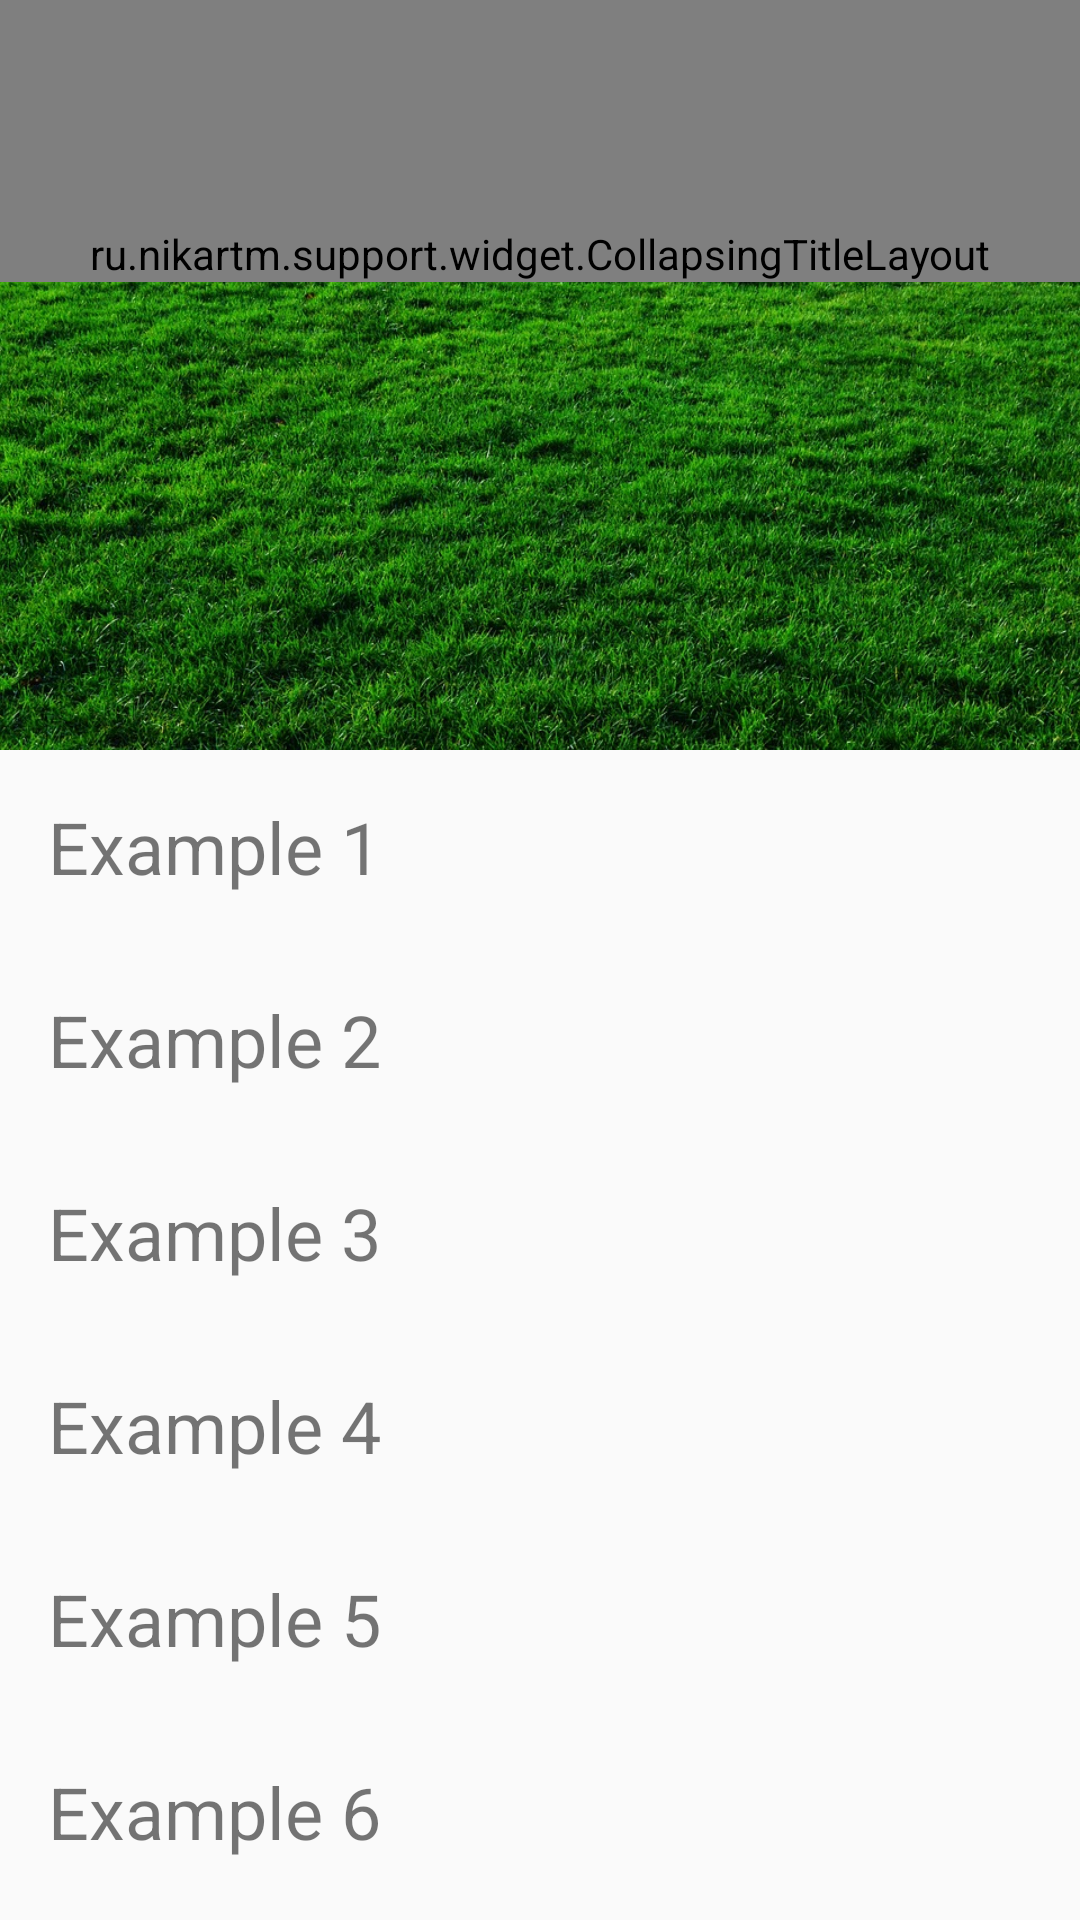

Layout XML and referenced resources for this Android screen:
<!-- AndroidManifest.xml: application theme AppTheme -->
<!-- res/layout/fragment_collapsing_title.xml -->
<?xml version="1.0" encoding="utf-8"?>
<android.support.design.widget.CoordinatorLayout
    xmlns:android="http://schemas.android.com/apk/res/android"
    xmlns:tools="http://schemas.android.com/tools"
    xmlns:app="http://schemas.android.com/apk/res-auto"
    android:layout_width="match_parent"
    android:layout_height="match_parent"
    tools:context=".MainActivity">

    <android.support.design.widget.AppBarLayout
        android:id="@+id/appBar"
        android:layout_width="match_parent"
        android:layout_height="250dp"
        android:background="@color/colorPrimaryDark"
        android:theme="@style/ThemeOverlay.AppCompat.Dark.ActionBar">

        <android.support.design.widget.CollapsingToolbarLayout
            android:id="@+id/collapsingToolbar"
            android:layout_width="match_parent"
            android:layout_height="match_parent"
            app:layout_scrollFlags="scroll|exitUntilCollapsed"
            app:contentScrim="?attr/colorPrimary"
            app:expandedTitleTextAppearance="@style/CollapsingToolbarLayoutExpandedTextStyle">

            <ImageView
                android:layout_width="match_parent"
                android:layout_height="match_parent"
                android:scaleType="centerCrop"
                app:layout_collapseMode="parallax"
                android:background="@drawable/background" />

            <android.support.v7.widget.Toolbar
                android:id="@+id/toolbar"
                android:layout_width="match_parent"
                android:layout_height="?attr/actionBarSize"
                app:layout_collapseMode="pin"
                android:gravity="top"
                app:popupTheme="@style/ThemeOverlay.AppCompat.Light"
                app:theme="@style/ThemeOverlay.AppCompat.Dark.ActionBar">

                <ImageView
                    android:id="@+id/iv_close"
                    android:layout_width="wrap_content"
                    android:layout_height="wrap_content"
                    android:clickable="true"
                    android:focusable="true"
                    android:src="@drawable/ic_menu" />

            </android.support.v7.widget.Toolbar>

            <ru.nikartm.support.widget.CollapsingTitleLayout
                android:id="@+id/titleLayout"
                android:layout_width="match_parent"
                android:layout_height="wrap_content"
                android:paddingTop="75dp"
                app:ctl_textTitle="@string/title"
                app:ctl_titleTextSize="34sp"
                app:ctl_titleColor="@color/colorWhite"
                app:ctl_textSubtitle="@string/subtitle"
                app:ctl_subtitleTextSize="16sp"
                app:ctl_subtitleColor="@color/colorWhite"
                app:layout_collapseMode="parallax"
                app:layout_collapseParallaxMultiplier="0.8" />

        </android.support.design.widget.CollapsingToolbarLayout>
    </android.support.design.widget.AppBarLayout>

    <android.support.v4.widget.NestedScrollView
        android:layout_width="match_parent"
        android:layout_height="match_parent"
        app:layout_behavior="@string/appbar_scrolling_view_behavior">

        <include layout="@layout/content_layout" />

    </android.support.v4.widget.NestedScrollView>

</android.support.design.widget.CoordinatorLayout>
<!-- res/layout/content_layout.xml (included above) -->
<?xml version="1.0" encoding="utf-8"?>
<LinearLayout
    xmlns:android="http://schemas.android.com/apk/res/android"
    android:layout_width="match_parent"
    android:layout_height="wrap_content"
    android:orientation="vertical">

    <TextView
        android:layout_width="match_parent"
        android:layout_height="wrap_content"
        android:textSize="24sp"
        android:layout_margin="16dp"
        android:text="Example 1"/>

    <TextView
        android:layout_width="match_parent"
        android:layout_height="wrap_content"
        android:textSize="24sp"
        android:layout_margin="16dp"
        android:text="Example 2"/>

    <TextView
        android:layout_width="match_parent"
        android:layout_height="wrap_content"
        android:textSize="24sp"
        android:layout_margin="16dp"
        android:text="Example 3"/>

    <TextView
        android:layout_width="match_parent"
        android:layout_height="wrap_content"
        android:textSize="24sp"
        android:layout_margin="16dp"
        android:text="Example 4"/>

    <TextView
        android:layout_width="match_parent"
        android:layout_height="wrap_content"
        android:textSize="24sp"
        android:layout_margin="16dp"
        android:text="Example 5"/>

    <TextView
        android:layout_width="match_parent"
        android:layout_height="wrap_content"
        android:textSize="24sp"
        android:layout_margin="16dp"
        android:text="Example 6"/>

    <TextView
        android:layout_width="match_parent"
        android:layout_height="wrap_content"
        android:textSize="24sp"
        android:layout_margin="16dp"
        android:text="Example 7"/>

    <TextView
        android:layout_width="match_parent"
        android:layout_height="wrap_content"
        android:textSize="24sp"
        android:layout_margin="16dp"
        android:text="Example 8"/>

    <TextView
        android:layout_width="match_parent"
        android:layout_height="wrap_content"
        android:textSize="24sp"
        android:layout_margin="16dp"
        android:text="Example 9"/>

    <TextView
        android:layout_width="match_parent"
        android:layout_height="wrap_content"
        android:textSize="24sp"
        android:layout_margin="16dp"
        android:text="Example 10"/>

</LinearLayout>
<!-- resources referenced by this layout -->
<resources>
  <color name="colorPrimaryDark">#388E3C</color>
  <!-- drawable background: jpg bitmap (drawable, 349266 bytes) -->
  <string name="subtitle">Example of a short subtitle about something</string>
  <string name="title">Main Title</string>
  <style name="CollapsingToolbarLayoutExpandedTextStyle" parent="AppTheme">
          <item name="android:textColor">@android:color/transparent</item>
          <item name="android:textSize">0sp</item>
      </style>
  <style name="AppTheme" parent="BaseTheme">
          <item name="colorPrimary">@color/colorPrimary</item>
          <item name="colorPrimaryDark">@color/colorPrimaryDark</item>
          <item name="colorAccent">@color/colorAccent</item>
      </style>
  <style name="BaseTheme" parent="Theme.AppCompat.Light.DarkActionBar">
          <item name="windowNoTitle">true</item>
          <item name="windowActionBar">false</item>
          <item name="android:windowContentTransitions">true</item>
          <item name="android:windowAllowEnterTransitionOverlap">true</item>
          <item name="android:windowAllowReturnTransitionOverlap">true</item>
          <item name="android:windowSharedElementEnterTransition">@android:transition/move</item>
          <item name="android:windowSharedElementExitTransition">@android:transition/move</item>
      </style>
  <color name="colorPrimary">#4CAF50</color>
  <color name="colorAccent">#FFC107</color>
</resources>
